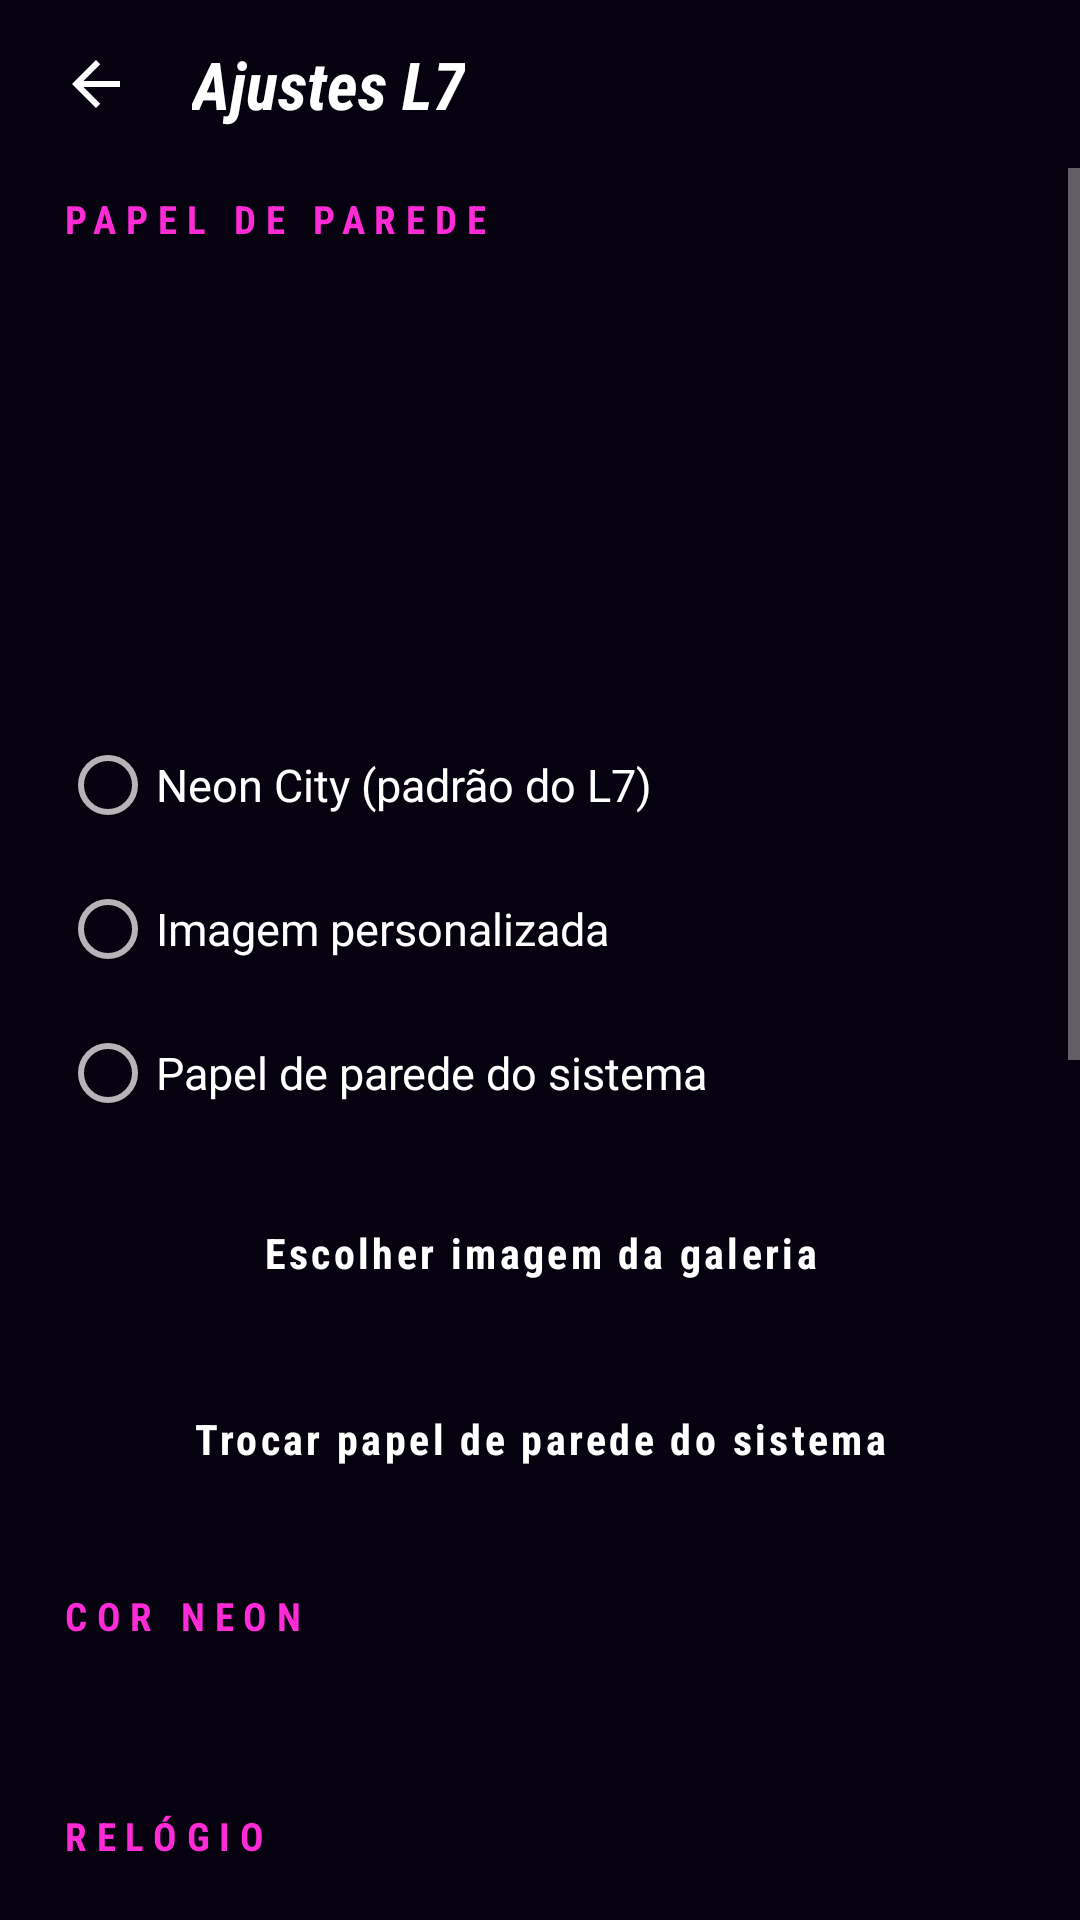

The Android layout XML behind this screen, and the referenced resources:
<!-- AndroidManifest.xml: application theme Theme.L7Launcher -->
<!-- res/layout/activity_settings.xml -->
<?xml version="1.0" encoding="utf-8"?>
<LinearLayout xmlns:android="http://schemas.android.com/apk/res/android"
    android:id="@+id/settingsRoot"
    android:layout_width="match_parent"
    android:layout_height="match_parent"
    android:background="@color/bg_dark"
    android:orientation="vertical">

    <LinearLayout
        android:id="@+id/topBar"
        android:layout_width="match_parent"
        android:layout_height="wrap_content"
        android:gravity="center_vertical"
        android:orientation="horizontal"
        android:paddingLeft="8dp"
        android:paddingRight="16dp">

        <ImageButton
            android:id="@+id/btnBack"
            android:layout_width="48dp"
            android:layout_height="56dp"
            android:background="?attr/selectableItemBackgroundBorderless"
            android:contentDescription="@string/back"
            android:src="@drawable/ic_back" />

        <TextView
            android:id="@+id/settingsTitle"
            android:layout_width="wrap_content"
            android:layout_height="wrap_content"
            android:layout_marginLeft="8dp"
            android:fontFamily="sans-serif-condensed"
            android:text="@string/settings_title"
            android:textColor="@color/text_primary"
            android:textSize="22sp"
            android:textStyle="bold|italic" />
    </LinearLayout>

    <ScrollView
        android:id="@+id/settingsScroll"
        android:layout_width="match_parent"
        android:layout_height="0dp"
        android:layout_weight="1"
        android:clipToPadding="false">

        <LinearLayout
            android:id="@+id/settingsContent"
            android:layout_width="match_parent"
            android:layout_height="wrap_content"
            android:orientation="vertical"
            android:paddingLeft="20dp"
            android:paddingRight="20dp"
            android:paddingBottom="24dp">

            
            <TextView
                android:id="@+id/titleWallpaper"
                style="@style/L7SectionTitle"
                android:layout_marginTop="8dp"
                android:text="@string/section_wallpaper" />

            <ImageView
                android:id="@+id/wallPreview"
                android:layout_width="match_parent"
                android:layout_height="140dp"
                android:importantForAccessibility="no"
                android:scaleType="centerCrop" />

            <RadioGroup
                android:id="@+id/wallGroup"
                android:layout_width="match_parent"
                android:layout_height="wrap_content"
                android:layout_marginTop="8dp">

                <RadioButton
                    android:id="@+id/wallNeon"
                    style="@style/L7Option"
                    android:text="@string/wall_neon" />

                <RadioButton
                    android:id="@+id/wallCustom"
                    style="@style/L7Option"
                    android:text="@string/wall_custom" />

                <RadioButton
                    android:id="@+id/wallSystem"
                    style="@style/L7Option"
                    android:text="@string/wall_system" />
            </RadioGroup>

            <TextView
                android:id="@+id/btnPickImage"
                style="@style/L7ActionButton"
                android:text="@string/wall_pick" />

            <TextView
                android:id="@+id/btnSystemWallpaper"
                style="@style/L7ActionButton"
                android:text="@string/wall_system_pick" />

            
            <TextView
                android:id="@+id/titleColor"
                style="@style/L7SectionTitle"
                android:text="@string/section_color" />

            <LinearLayout
                android:id="@+id/colorRow"
                android:layout_width="match_parent"
                android:layout_height="wrap_content"
                android:gravity="center_vertical"
                android:orientation="horizontal" />

            <TextView
                android:id="@+id/colorName"
                android:layout_width="wrap_content"
                android:layout_height="wrap_content"
                android:layout_marginTop="6dp"
                android:textColor="@color/text_secondary"
                android:textSize="13sp" />

            
            <TextView
                android:id="@+id/titleClock"
                style="@style/L7SectionTitle"
                android:text="@string/section_clock" />

            <androidx.appcompat.widget.SwitchCompat
                android:id="@+id/sw24h"
                style="@style/L7Option"
                android:text="@string/clock_24h" />

            <androidx.appcompat.widget.SwitchCompat
                android:id="@+id/swSeconds"
                style="@style/L7Option"
                android:text="@string/clock_seconds" />

            
            <TextView
                android:id="@+id/titleIcons"
                style="@style/L7SectionTitle"
                android:text="@string/section_icons" />

            <androidx.appcompat.widget.SwitchCompat
                android:id="@+id/swNeonFrame"
                style="@style/L7Option"
                android:text="@string/icons_neon_frame" />

            <androidx.appcompat.widget.SwitchCompat
                android:id="@+id/swLabels"
                style="@style/L7Option"
                android:text="@string/icons_labels" />

            <TextView
                android:layout_width="wrap_content"
                android:layout_height="wrap_content"
                android:layout_marginTop="8dp"
                android:text="@string/icons_columns"
                android:textColor="@color/text_primary"
                android:textSize="15sp" />

            <RadioGroup
                android:id="@+id/columnsGroup"
                android:layout_width="match_parent"
                android:layout_height="wrap_content"
                android:orientation="horizontal">

                <RadioButton
                    android:id="@+id/colAuto"
                    android:layout_width="0dp"
                    android:layout_height="48dp"
                    android:layout_weight="1"
                    android:text="@string/columns_auto"
                    android:textColor="@color/text_primary" />

                <RadioButton
                    android:id="@+id/col4"
                    android:layout_width="0dp"
                    android:layout_height="48dp"
                    android:layout_weight="1"
                    android:text="4"
                    android:textColor="@color/text_primary" />

                <RadioButton
                    android:id="@+id/col5"
                    android:layout_width="0dp"
                    android:layout_height="48dp"
                    android:layout_weight="1"
                    android:text="5"
                    android:textColor="@color/text_primary" />

                <RadioButton
                    android:id="@+id/col6"
                    android:layout_width="0dp"
                    android:layout_height="48dp"
                    android:layout_weight="1"
                    android:text="6"
                    android:textColor="@color/text_primary" />
            </RadioGroup>

            
            <TextView
                android:id="@+id/titleSystem"
                style="@style/L7SectionTitle"
                android:text="@string/section_system" />

            <TextView
                android:id="@+id/defaultStatus"
                android:layout_width="match_parent"
                android:layout_height="wrap_content"
                android:textColor="@color/text_secondary"
                android:textSize="14sp" />

            <TextView
                android:id="@+id/btnSetDefault"
                style="@style/L7ActionButton"
                android:text="@string/btn_set_default" />

            <TextView
                android:id="@+id/btnAndroidSettings"
                style="@style/L7ActionButton"
                android:text="@string/btn_open_android_settings" />

            <TextView
                android:id="@+id/versionLabel"
                android:layout_width="wrap_content"
                android:layout_height="wrap_content"
                android:layout_marginTop="24dp"
                android:textColor="@color/text_hint"
                android:textSize="12sp" />
        </LinearLayout>
    </ScrollView>
</LinearLayout>
<!-- resources referenced by this layout -->
<resources>
  <color name="bg_dark">#07020F</color>
  <color name="text_hint">#80FFFFFF</color>
  <color name="text_primary">#FFFFFF</color>
  <color name="text_secondary">#B3FFFFFF</color>
  <!-- drawable ic_back (drawable) -->
  <vector xmlns:android="http://schemas.android.com/apk/res/android"
      android:width="24dp"
      android:height="24dp"
      android:viewportWidth="24"
      android:viewportHeight="24"
      android:tint="#FFFFFF"
      android:autoMirrored="true">
      <path
          android:fillColor="#FFFFFF"
          android:pathData="M20,11H7.83l5.59,-5.59L12,4l-8,8 8,8 1.41,-1.41L7.83,13H20v-2z" />
  </vector>
  <string name="back">Voltar</string>
  <string name="btn_open_android_settings">Abrir configurações do Android</string>
  <string name="btn_set_default">Definir como launcher padrão</string>
  <string name="clock_24h">Formato 24 horas</string>
  <string name="clock_seconds">Mostrar segundos</string>
  <string name="columns_auto">Auto</string>
  <string name="icons_columns">Colunas da gaveta</string>
  <string name="icons_labels">Mostrar nomes dos apps</string>
  <string name="icons_neon_frame">Moldura neon nos ícones</string>
  <string name="section_clock">RELÓGIO</string>
  <string name="section_color">COR NEON</string>
  <string name="section_icons">ÍCONES</string>
  <string name="section_system">SISTEMA</string>
  <string name="section_wallpaper">PAPEL DE PAREDE</string>
  <string name="settings_title">Ajustes L7</string>
  <string name="wall_custom">Imagem personalizada</string>
  <string name="wall_neon">Neon City (padrão do L7)</string>
  <string name="wall_pick">Escolher imagem da galeria</string>
  <string name="wall_system">Papel de parede do sistema</string>
  <string name="wall_system_pick">Trocar papel de parede do sistema</string>
  <style name="L7ActionButton" parent="L7PillButton">
          <item name="android:layout_width">match_parent</item>
          <item name="android:layout_marginTop">10dp</item>
          <item name="android:textStyle">bold</item>
      </style>
  <style name="L7Option">
          <item name="android:layout_width">match_parent</item>
          <item name="android:layout_height">wrap_content</item>
          <item name="android:minHeight">48dp</item>
          <item name="android:textColor">@color/text_primary</item>
          <item name="android:textSize">15sp</item>
      </style>
  <style name="L7SectionTitle">
          <item name="android:layout_width">wrap_content</item>
          <item name="android:layout_height">wrap_content</item>
          <item name="android:layout_marginTop">24dp</item>
          <item name="android:layout_marginBottom">8dp</item>
          <item name="android:fontFamily">sans-serif-condensed</item>
          <item name="android:textStyle">bold</item>
          <item name="android:textSize">13sp</item>
          <item name="android:letterSpacing">0.25</item>
          <item name="android:textColor">@color/neon_pink</item>
      </style>
  <color name="neon_pink">#FF2BD6</color>
  <color name="neon_cyan">#00F0FF</color>
  <style name="Theme.L7Launcher.Dialog" parent="Theme.AppCompat.Dialog.Alert">
          <item name="colorAccent">@color/neon_pink</item>
          <item name="android:windowBackground">@drawable/bg_dialog</item>
      </style>
  <dimen name="button_text">14sp</dimen>
  <!-- drawable bg_dialog (drawable) -->
  <?xml version="1.0" encoding="utf-8"?>
  <inset xmlns:android="http://schemas.android.com/apk/res/android"
      android:insetLeft="16dp"
      android:insetTop="16dp"
      android:insetRight="16dp"
      android:insetBottom="16dp">
      <shape android:shape="rectangle">
          <solid android:color="#F2120726" />
          <corners android:radius="18dp" />
          <stroke android:width="1.5dp" android:color="@color/neon_pink" />
      </shape>
  </inset>
</resources>
